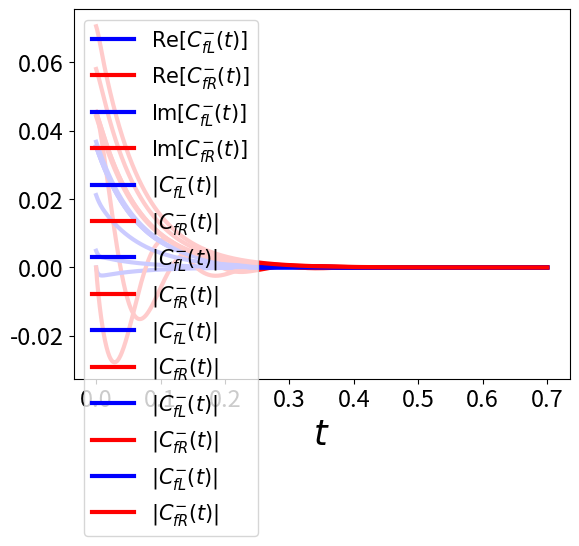

Source code (Python):
# Imports
import numpy as np
import matplotlib.pyplot as plt
from numpy.linalg import eigvalsh



# Convenience functions and parameters:
def deltafun(j, k):
    # Kronecker delta function. 
    return 1.0 if j == k else 0.

def f_approx(x, Nk):
    # Padé approximation to Fermi distribution. #
    f = 0.5
    for ll in range(1, Nk + 1):
        # kappa and epsilon are calculated further down
        f = f - 2 * kappa[ll] * x / (x**2 + epsilon[ll]**2)
    return f

def kappa_epsilon(Nk):
    # Calculate kappa and epsilon coefficients. 

    alpha = np.zeros((2 * Nk, 2 * Nk))
    for j in range(2 * Nk):
        for k in range(2 * Nk):
            alpha[j][k] = (
                (deltafun(j, k + 1) + deltafun(j, k - 1))
                / np.sqrt((2 * (j + 1) - 1) * (2 * (k + 1) - 1))
            )

    eps = [-2. / val for val in eigvalsh(alpha)[:Nk]]

    alpha_p = np.zeros((2 * Nk - 1, 2 * Nk - 1))
    for j in range(2 * Nk - 1):
        for k in range(2 * Nk - 1):
            alpha_p[j][k] = (
                (deltafun(j, k + 1) + deltafun(j, k - 1))
                / np.sqrt((2 * (j + 1) + 1) * (2 * (k + 1) + 1))
            )

    chi = [-2. / val for val in eigvalsh(alpha_p)[:Nk - 1]]

    eta_list = [
        0.5 * Nk * (2 * (Nk + 1) - 1) * (
            np.prod([chi[k]**2 - eps[j]**2 for k in range(Nk - 1)]) /
            np.prod([
                eps[k]**2 - eps[j]**2 + deltafun(j, k) for k in range(Nk)
            ])
        )
        for j in range(Nk)
    ]

    kappa = [0] + eta_list
    epsilon = [0] + eps

    return kappa, epsilon

# Number of expansion terms to retain:
Nk = 12
# Shared bath properties:
ep0 = 1/800
alp0 = 5/600
gamma = ep0 + alp0   # coupling strength
Uf = 40
W = np.sqrt((ep0/alp0)*(Uf**2))  # cut-off
T = 100  # temperature
beta = 1. / T

# Chemical potentials for the two baths:
mu_L = 10
mu_R = -10

mu_L0 = 2
mu_R0 = -2
mu_L1 = 100
mu_R1 = -100

mu_L2 = 300
mu_R2 = -300

kappa, epsilon = kappa_epsilon(Nk)

# Phew, we made it to function that calculates the coefficients for the
# correlation function expansions:

def C(sigma, mu,omega0, Nk):
# Calculate the expansion coefficients for C_\sigma.
    beta = 1. / T
    ck = [0.5 * gamma * W * f_approx(1.0j * beta * W + sigma * beta*(omega0-mu), Nk)]
    vk = [W - sigma * 1.0j * omega0]
    for ll in range(1, Nk + 1):
        ck.append(
            -1.0j * (kappa[ll] / beta) * gamma * W**2
            / (((1j*sigma*epsilon[ll]) / beta + (mu-omega0) )**2 + W**2)
        )
        vk.append(epsilon[ll] / beta - sigma * 1.0j * mu)
    return ck, vk

def Ct(Nk,ck,vk,t):
    tot = 0
    for i in range(Nk+1):
        tot += ck[i]*np.exp(-vk[i]*t)
    return tot.real, tot.imag, abs(tot)    

E = 0
U = 40
omega0 = E+U

ck_plus_L, vk_plus_L = C(1.0, mu_L,E, Nk)  # C_+, left bath
ck_minus_L, vk_minus_L = C(-1.0, mu_L,E, Nk)  # C_-, left bath

ck_plus_R, vk_plus_R = C(1.0, mu_R,E+U, Nk)  # C_+, right bath
ck_minus_R, vk_minus_R = C(-1.0, mu_R,E+U, Nk)  # C_-, right bath

ck_plus_L0, vk_plus_L0 = C(1.0, mu_L0,E, Nk)  # C_+, left bath
ck_minus_L0, vk_minus_L0 = C(-1.0, mu_L0,E, Nk)  # C_-, left bath

ck_plus_R0, vk_plus_R0 = C(1.0, mu_R0,E+U, Nk)  # C_+, right bath
ck_minus_R0, vk_minus_R0 = C(-1.0, mu_R0,E+U, Nk)  # C_-, right bath

ck_plus_L1, vk_plus_L1 = C(1.0, mu_L1,E, Nk)  # C_+, left bath
ck_minus_L1, vk_minus_L1 = C(-1.0, mu_L1,E, Nk)  # C_-, left bath

ck_plus_R1, vk_plus_R1 = C(1.0, mu_R1,E+U, Nk)  # C_+, right bath
ck_minus_R1, vk_minus_R1 = C(-1.0, mu_R1,E+U, Nk)  # C_-, right bath

ck_plus_L2, vk_plus_L2 = C(1.0, mu_L2,E, Nk)  # C_+, left bath
ck_minus_L2, vk_minus_L2 = C(-1.0, mu_L2,E, Nk)  # C_-, left bath

ck_plus_R2, vk_plus_R2 = C(1.0, mu_R2,E+U, Nk)  # C_+, right bath
ck_minus_R2, vk_minus_R2 = C(-1.0, mu_R2,E+U, Nk)  # C_-, right bath



#Nk0 = 8
#ck_plus_L0, vk_plus_L0 = C(1.0, mu_L, Nk0)  # C_+, left bath
#ck_minus_L0, vk_minus_L0 = C(-1.0, mu_L, Nk0)  # C_-, left bath

#ck_plus_R0, vk_plus_R0 = C(1.0, mu_R, Nk0)  # C_+, right bath
#ck_minus_R0, vk_minus_R0 = C(-1.0, mu_R, Nk0)  # C_-, right bath

ts = np.linspace(0,0.7,1000)
csre = []
csimag = []
csreR = []
csimagR = []
csabs = []
csabsR = []
csabs0 = []
csabsR0 = []
csabs1 = []
csabsR1 = []
csabs2 = []
csabsR2 = []

for t in ts:
    #cre,cim = Ct(Nk,ck_plus_L,vk_plus_L,t)
    #creR,cimR = Ct(Nk,ck_plus_R,vk_plus_R,t)
    cre,cim,cabs = Ct(Nk,ck_minus_L,vk_minus_L,t)
    creR,cimR,cabsR = Ct(Nk,ck_minus_R,vk_minus_R,t)
    cre0,cim0,cabs0 = Ct(Nk,ck_minus_L0,vk_minus_L0,t)
    creR0,cimR0,cabsR0 = Ct(Nk,ck_minus_R0,vk_minus_R0,t)
    cre1,cim1,cabs1 = Ct(Nk,ck_minus_L1,vk_minus_L1,t)
    creR1,cimR1,cabsR1 = Ct(Nk,ck_minus_R1,vk_minus_R1,t)
    cre2,cim2,cabs2 = Ct(Nk,ck_minus_L2,vk_minus_L2,t)
    creR2,cimR2,cabsR2 = Ct(Nk,ck_minus_R2,vk_minus_R2,t)
    #cre0,cim0 = Ct(Nk0,ck_plus_L0,vk_plus_L0,t)
    csre.append(cre)
    csimag.append(cim)
    csreR.append(creR)
    csimagR.append(cimR)
    csabs.append(cabs)
    csabsR.append(cabsR)
    csabs0.append(cabs0)
    csabsR0.append(cabsR0)
    csabs1.append(cabs1)
    csabsR1.append(cabsR1)
    csabs2.append(cabs2)
    csabsR2.append(cabsR2)

    #csre0.append(cre0)
    #csimag0.append(cim0)

plt.plot(ts,csre, color='blue',lw=3,label = r'$\text{Re}[C^{-}_{fL}(t)]$')
plt.plot(ts,csreR, color='red',lw=3,label = r'$\text{Re}[C^{-}_{fR}(t)]$')
plt.xticks(fontsize=17)  
plt.yticks(fontsize=17)
plt.xlabel(r'$t$',fontsize=25)
plt.legend(fontsize=15,loc = "upper left")
#plt.xscale("log")
plt.show()   

plt.plot(ts,csimag, color='blue',lw=3,label = r'$\text{Im}[C^{-}_{fL}(t)]$')
plt.plot(ts,csimagR, color='red',lw=3,label = r'$\text{Im}[C^{-}_{fR}(t)]$')
#plt.plot(ts,csimag0)
plt.xlabel(r'$t$',fontsize=25)
plt.xticks(fontsize=17)  
plt.yticks(fontsize=17)
plt.legend(fontsize=15,loc = "upper left")
#plt.xscale("log")
plt.show()   


plt.plot(ts,csabs, color='blue',lw=3,label = r'$|C^{-}_{fL}(t)|$')
plt.plot(ts,csabsR, color='red',lw=3,label = r'$|C^{-}_{fR}(t)|$')
#plt.plot(ts,csimag0)
plt.xlabel(r'$t$',fontsize=25)
plt.xticks(fontsize=17)  
plt.yticks(fontsize=17)
plt.legend(fontsize=15,loc = "upper left")
#plt.xscale("log")
plt.show()   

plt.plot(ts,csabs, color='blue',lw=3,label = r'$|C^{-}_{fL}(t)|$')
plt.plot(ts,csabsR, color='red',lw=3,label = r'$|C^{-}_{fR}(t)|$')
#plt.plot(ts,csimag0)
plt.xlabel(r'$t$',fontsize=25)
plt.xticks(fontsize=17)  
plt.yticks(fontsize=17)
plt.legend(fontsize=15,loc = "upper left")
#plt.xscale("log")
plt.show()   

plt.plot(ts,csabs0, color='blue',lw=3,label = r'$|C^{-}_{fL}(t)|$')
plt.plot(ts,csabsR0, color='red',lw=3,label = r'$|C^{-}_{fR}(t)|$')
#plt.plot(ts,csimag0)
plt.xlabel(r'$t$',fontsize=25)
plt.xticks(fontsize=17)  
plt.yticks(fontsize=17)
plt.legend(fontsize=15,loc = "upper left")
#plt.xscale("log")
plt.show()   

plt.plot(ts,csabs1, color='blue',lw=3,label = r'$|C^{-}_{fL}(t)|$')
plt.plot(ts,csabsR1, color='red',lw=3,label = r'$|C^{-}_{fR}(t)|$')
#plt.plot(ts,csimag0)
plt.xlabel(r'$t$',fontsize=25)
plt.xticks(fontsize=17)  
plt.yticks(fontsize=17)
plt.legend(fontsize=15,loc = "upper left")
#plt.xscale("log")
plt.show()   

plt.plot(ts,csabs2, color='blue',lw=3,label = r'$|C^{-}_{fL}(t)|$')
plt.plot(ts,csabsR2, color='red',lw=3,label = r'$|C^{-}_{fR}(t)|$')
#plt.plot(ts,csimag0)
plt.xlabel(r'$t$',fontsize=25)
plt.xticks(fontsize=17)  
plt.yticks(fontsize=17)
plt.legend(fontsize=15,loc = "upper left")
#plt.xscale("log")
plt.show()   

